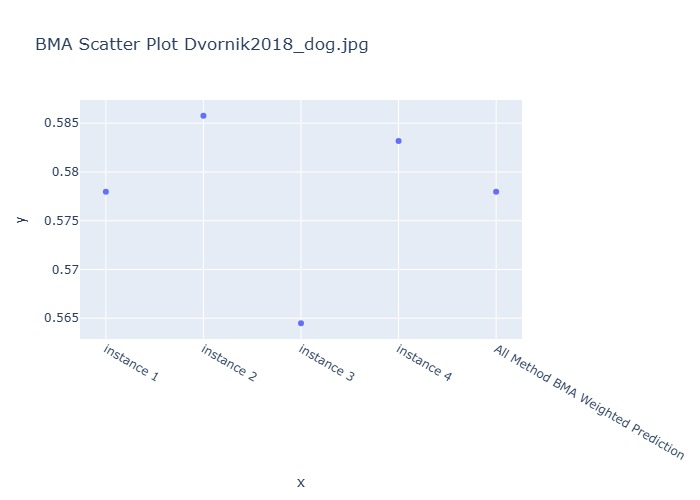

Data behind this chart, as committed beside it:
Instance, BMA Weighted Prediction
instance 1, 0.578
instance 2, 0.5858
instance 3, 0.5645
instance 4, 0.5832
All Method BMA Weighted Prediction, 0.578
